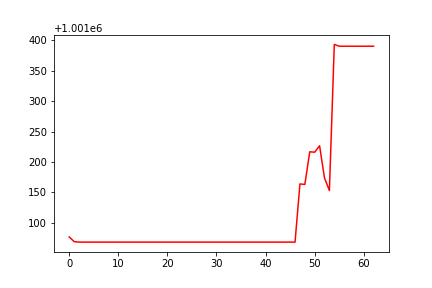

The data file committed next to this chart (first rows):
, date, assets
0, 0, 1001077
1, 20200107, 1001069
2, 20200108, 1001068
3, 20200109, 1001068
4, 20200110, 1001068
5, 20200113, 1001068
6, 20200114, 1001068
7, 20200115, 1001068
8, 20200116, 1001068
9, 20200117, 1001068
10, 20200121, 1001068
11, 20200122, 1001068
12, 20200123, 1001068
13, 20200124, 1001068
14, 20200127, 1001068
15, 20200128, 1001068
16, 20200129, 1001068
17, 20200130, 1001068
18, 20200131, 1001068
19, 20200203, 1001068
20, 20200204, 1001068
21, 20200205, 1001068
22, 20200206, 1001068
23, 20200207, 1001068
24, 20200210, 1001068
25, 20200211, 1001068
26, 20200212, 1001068
27, 20200213, 1001068
28, 20200214, 1001068
29, 20200218, 1001068
30, 20200219, 1001068
31, 20200220, 1001068
32, 20200221, 1001068
33, 20200224, 1001068
34, 20200225, 1001068
35, 20200226, 1001068
36, 20200227, 1001068
37, 20200228, 1001068
38, 20200302, 1001068
39, 20200303, 1001068
40, 20200304, 1001068
41, 20200305, 1001068
42, 20200306, 1001068
43, 20200309, 1001068
44, 20200310, 1001068
45, 20200311, 1001068
46, 20200312, 1001068
47, 20200313, 1001164
48, 20200316, 1001163
49, 20200317, 1001217
50, 20200318, 1001216
51, 20200319, 1001227
52, 20200320, 1001174
53, 20200323, 1001153
54, 20200324, 1001393
55, 20200325, 1001390
56, 20200326, 1001390
57, 20200327, 1001390
58, 20200330, 1001390
59, 20200331, 1001390
... 3 more rows
